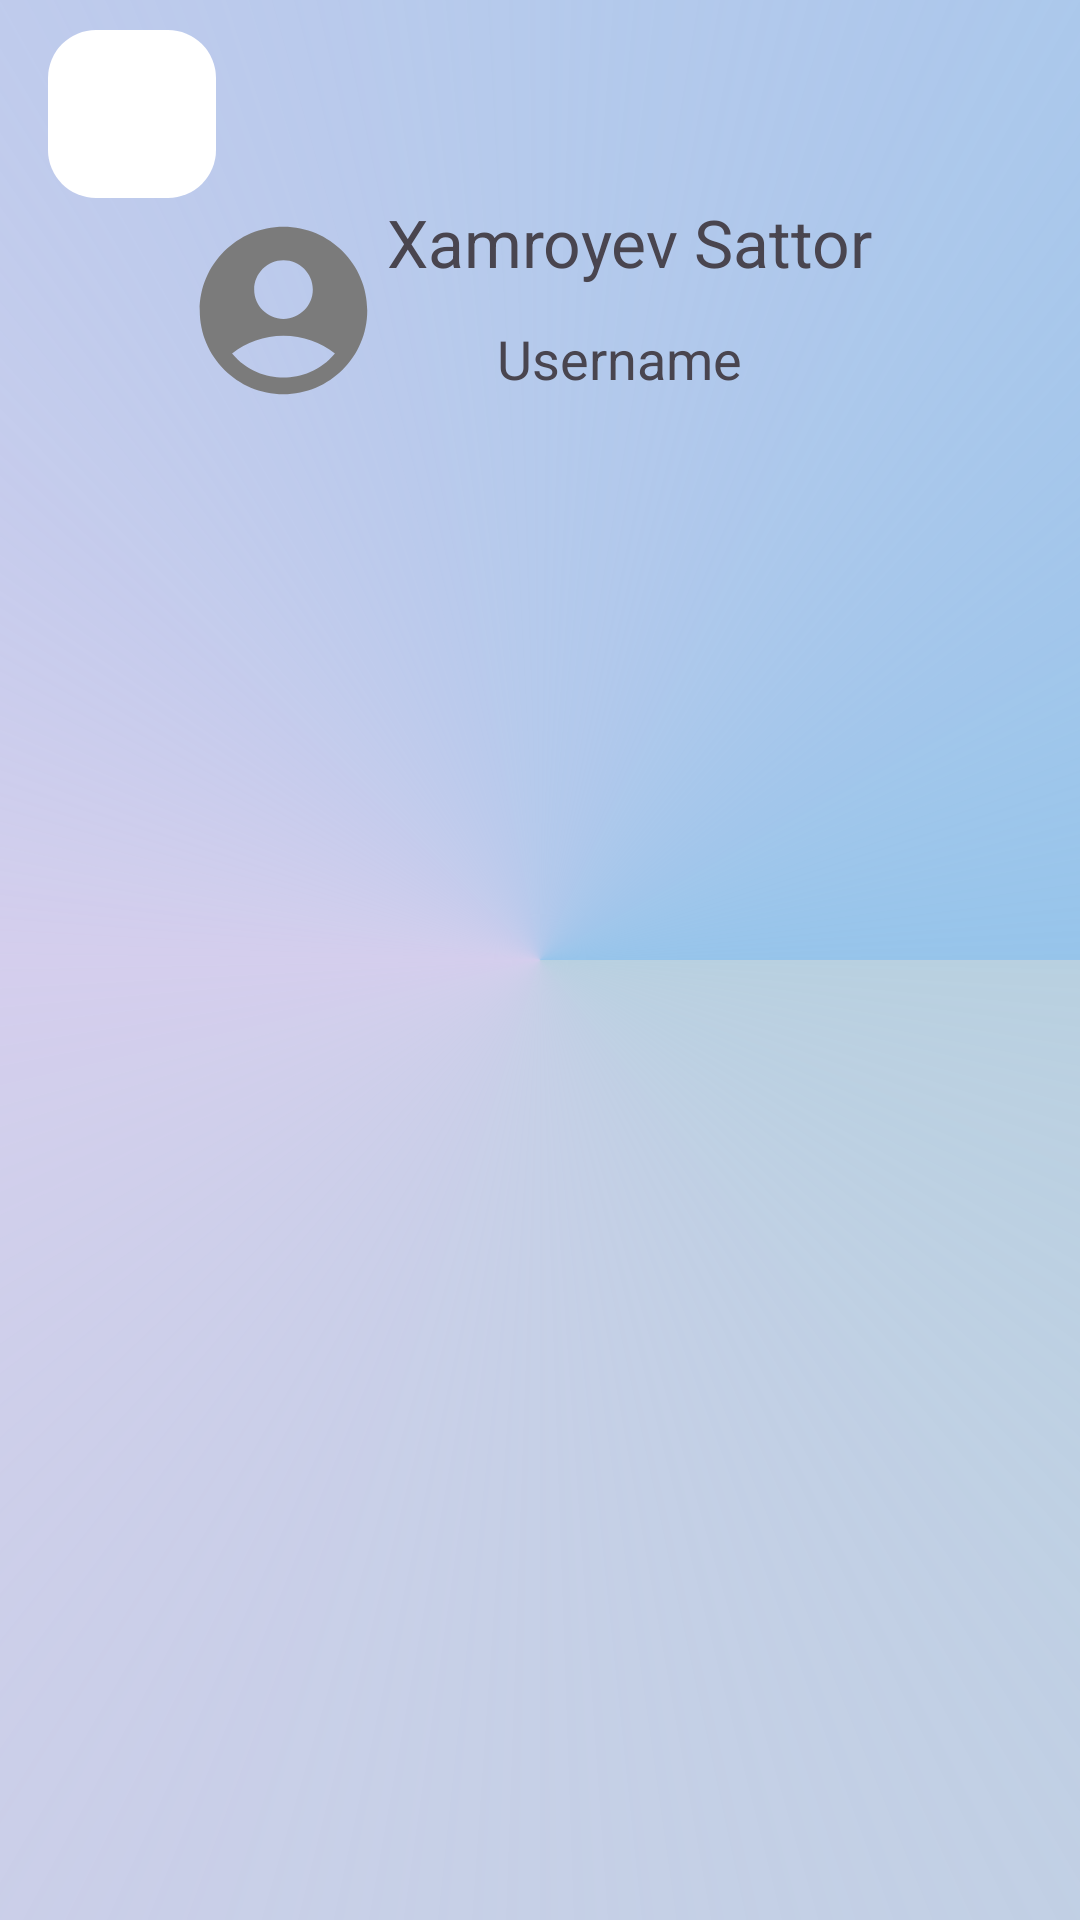

Write the Android layout XML for this screen, with the resource values it uses.
<!-- AndroidManifest.xml: application theme Theme.Ecommerce -->
<!-- res/layout/fragment_cart.xml -->
<?xml version="1.0" encoding="utf-8"?>
<androidx.constraintlayout.widget.ConstraintLayout xmlns:android="http://schemas.android.com/apk/res/android"
    xmlns:tools="http://schemas.android.com/tools"
    android:layout_width="match_parent"
    android:layout_height="match_parent"
    android:background="@drawable/gradient_ikki"
    xmlns:app="http://schemas.android.com/apk/res-auto"
    tools:context=".ui.CartFragment">

    <com.google.android.material.floatingactionbutton.FloatingActionButton
        android:layout_width="wrap_content"
        android:layout_height="wrap_content"
        android:layout_marginStart="16dp"
        android:layout_marginTop="10dp"
        android:id="@+id/cart_back_fab"
        android:backgroundTint="@color/white"

        android:src="@drawable/back_icon"
        app:elevation="0dp"
        app:layout_constraintStart_toStartOf="parent"
        app:layout_constraintTop_toTopOf="parent" />

<ImageView
        android:id="@+id/cart_user_image"
        android:layout_width="69dp"
        android:layout_height="67dp"
        android:layout_marginStart="60dp"
        android:layout_marginTop="4dp"
        android:src="@drawable/avatar_icon"
        app:layout_constraintStart_toStartOf="parent"
        app:layout_constraintTop_toBottomOf="@+id/cart_back_fab" />

    <TextView
        android:id="@+id/cart_name"
        android:layout_width="wrap_content"
        android:layout_height="wrap_content"
        android:text="Xamroyev Sattor"
        android:textSize="22sp"
        app:layout_constraintStart_toEndOf="@+id/cart_user_image"
        app:layout_constraintTop_toBottomOf="@+id/cart_back_fab" />

    <TextView
        android:id="@+id/cart_username"
        android:layout_width="89dp"
        android:layout_height="26dp"
        android:layout_marginTop="12dp"
        android:text="Username"
        android:textSize="18sp"
        app:layout_constraintEnd_toEndOf="@+id/cart_name"
        app:layout_constraintStart_toEndOf="@+id/cart_user_image"
        app:layout_constraintTop_toBottomOf="@+id/cart_name" />

    <androidx.recyclerview.widget.RecyclerView
        android:id="@+id/cart_recycler"
        android:layout_width="match_parent"
        android:layout_height="0dp"
        android:layout_marginTop="20dp"
        app:layout_constraintBottom_toBottomOf="parent"
        app:layout_constraintTop_toBottomOf="@+id/cart_username"
        app:layout_constraintVertical_bias="0.0"
        tools:layout_editor_absoluteX="-26dp" />


</androidx.constraintlayout.widget.ConstraintLayout>
<!-- resources referenced by this layout -->
<resources>
  <color name="white">#FFFFFFFF</color>
  <!-- drawable avatar_icon (drawable) -->
  <vector android:height="24dp" android:tint="#7B7B7B"
      android:viewportHeight="24" android:viewportWidth="24"
      android:width="24dp" xmlns:android="http://schemas.android.com/apk/res/android">
      <path android:fillColor="@android:color/white" android:pathData="M12,2C6.48,2 2,6.48 2,12s4.48,10 10,10s10,-4.48 10,-10S17.52,2 12,2zM12,6c1.93,0 3.5,1.57 3.5,3.5S13.93,13 12,13s-3.5,-1.57 -3.5,-3.5S10.07,6 12,6zM12,20c-2.03,0 -4.43,-0.82 -6.14,-2.88C7.55,15.8 9.68,15 12,15s4.45,0.8 6.14,2.12C16.43,19.18 14.03,20 12,20z"/>
  </vector>
  <!-- drawable gradient_ikki (drawable) -->
  <?xml version="1.0" encoding="utf-8"?>
  <shape xmlns:android="http://schemas.android.com/apk/res/android" android:shape="rectangle" >
      <gradient
          android:angle="90"
          android:centerColor="#312525A1"
          android:endColor="#C175B4E4"
          android:startColor="#8A7DB0C6"
          android:type="sweep" />
  
      <corners
          android:radius="0dp"/>
  
  </shape>
  <style name="Theme.Ecommerce" parent="Base.Theme.Ecommerce" />
  <style name="Base.Theme.Ecommerce" parent="Theme.Material3.DayNight.NoActionBar">
          
          
      </style>
</resources>
